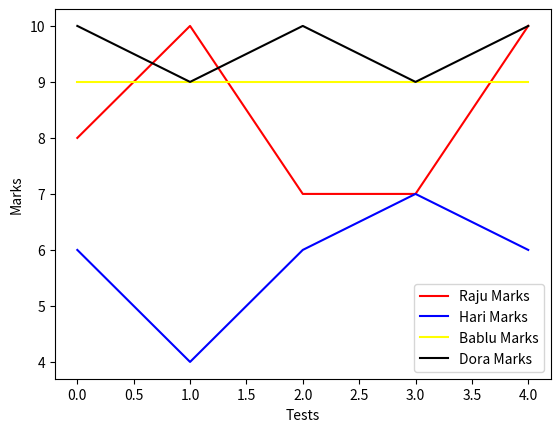

Here is the Python script that generated this plot:
# import necessary packages
import pandas as pd
import matplotlib.pyplot as plt

# create a dataframe
Marks = pd.DataFrame({'Raju': [8, 10, 7, 7, 10],
					'Hari': [6, 4, 6, 7, 6],
					'Bablu': [9, 9, 9, 9, 9],
					'Dora': [10, 9, 10, 9, 10]})

# plot marks of each student
plt.plot(Marks['Raju'], label="Raju Marks", color="Red")
plt.plot(Marks['Hari'], label="Hari Marks", color="Blue")
plt.plot(Marks['Bablu'], label="Bablu Marks", color="Yellow")
plt.plot(Marks['Dora'], label="Dora Marks", color="Black")

# labelling the axes
plt.xlabel("Tests")
plt.ylabel("Marks")

# add legend to plot
plt.legend()
plt.show()
